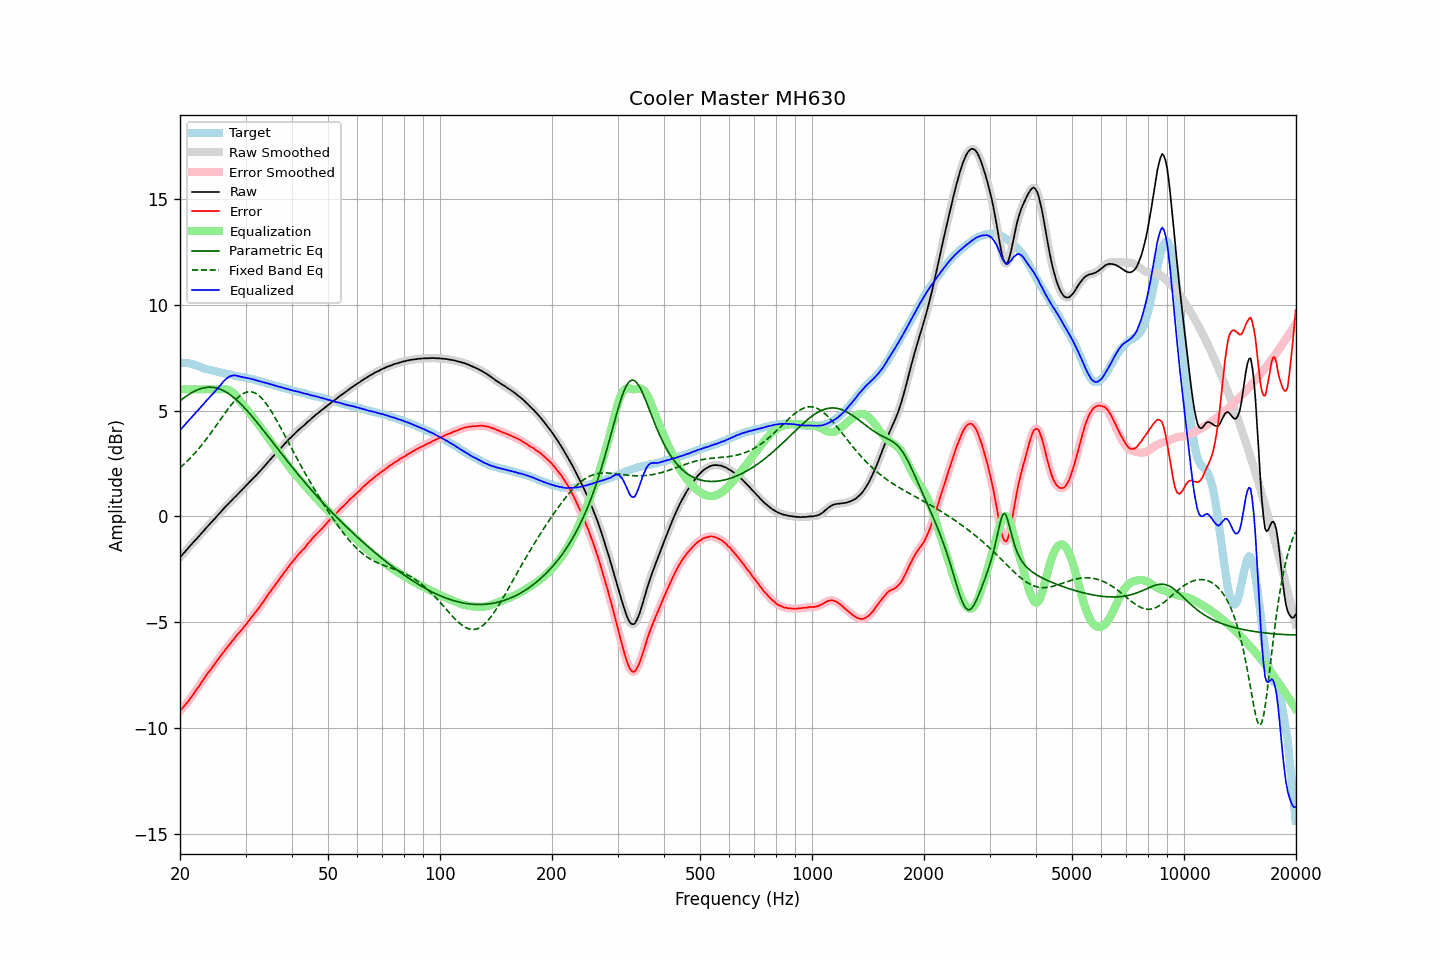

Data behind this chart, as committed beside it:
frequency, raw, error, smoothed, error_smoothed, equalization, parametric_eq, fixed_band_eq, equalized_raw, equalized_smoothed, target
20.00, -1.94, -9.21, -1.94, -9.20, 6.00, 5.46, 2.30, 4.06, 4.06, 7.27
20.20, -1.85, -9.11, -1.85, -9.11, 6.00, 5.52, 2.36, 4.15, 4.15, 7.26
20.40, -1.77, -9.03, -1.77, -9.02, 6.00, 5.58, 2.43, 4.23, 4.23, 7.26
20.61, -1.68, -8.93, -1.68, -8.93, 6.00, 5.63, 2.50, 4.32, 4.32, 7.25
20.81, -1.59, -8.84, -1.59, -8.84, 6.00, 5.69, 2.57, 4.41, 4.41, 7.25
21.02, -1.51, -8.76, -1.51, -8.75, 6.00, 5.74, 2.65, 4.49, 4.49, 7.25
21.23, -1.42, -8.65, -1.42, -8.65, 6.00, 5.79, 2.72, 4.58, 4.58, 7.23
21.44, -1.34, -8.54, -1.34, -8.54, 6.00, 5.83, 2.80, 4.66, 4.66, 7.21
21.66, -1.25, -8.44, -1.25, -8.43, 6.00, 5.87, 2.88, 4.75, 4.75, 7.19
21.87, -1.17, -8.32, -1.17, -8.33, 6.00, 5.91, 2.97, 4.83, 4.83, 7.15
22.09, -1.08, -8.21, -1.08, -8.22, 6.00, 5.95, 3.05, 4.92, 4.92, 7.13
22.31, -1.00, -8.11, -1.00, -8.11, 6.00, 5.98, 3.14, 5.00, 5.00, 7.11
22.54, -0.92, -8.01, -0.92, -8.00, 6.00, 6.01, 3.23, 5.08, 5.08, 7.08
22.76, -0.83, -7.88, -0.84, -7.89, 6.00, 6.04, 3.32, 5.17, 5.16, 7.05
22.99, -0.75, -7.77, -0.75, -7.77, 6.00, 6.06, 3.42, 5.25, 5.25, 7.02
23.22, -0.67, -7.66, -0.66, -7.66, 6.00, 6.08, 3.51, 5.33, 5.34, 6.99
23.45, -0.57, -7.54, -0.58, -7.55, 6.00, 6.09, 3.61, 5.43, 5.42, 6.97
23.69, -0.49, -7.44, -0.49, -7.44, 6.00, 6.10, 3.71, 5.51, 5.51, 6.95
23.92, -0.41, -7.34, -0.41, -7.34, 6.00, 6.10, 3.81, 5.59, 5.59, 6.93
24.16, -0.32, -7.24, -0.33, -7.24, 6.00, 6.10, 3.92, 5.68, 5.67, 6.92
24.40, -0.25, -7.15, -0.24, -7.14, 6.00, 6.10, 4.02, 5.75, 5.76, 6.90
24.65, -0.16, -7.04, -0.16, -7.04, 6.00, 6.09, 4.13, 5.84, 5.84, 6.88
24.89, -0.08, -6.94, -0.08, -6.94, 6.00, 6.08, 4.23, 5.92, 5.92, 6.86
25.14, 0.01, -6.83, 0.01, -6.83, 6.00, 6.06, 4.34, 6.01, 6.01, 6.84
25.39, 0.09, -6.73, 0.09, -6.73, 6.00, 6.04, 4.45, 6.09, 6.09, 6.82
25.65, 0.18, -6.63, 0.18, -6.62, 6.00, 6.01, 4.56, 6.18, 6.18, 6.81
25.91, 0.26, -6.52, 0.26, -6.52, 6.01, 5.98, 4.67, 6.27, 6.27, 6.78
26.16, 0.35, -6.42, 0.35, -6.42, 6.02, 5.94, 4.77, 6.37, 6.36, 6.77
26.43, 0.43, -6.32, 0.43, -6.32, 6.02, 5.90, 4.88, 6.45, 6.45, 6.75
26.69, 0.51, -6.23, 0.51, -6.22, 6.01, 5.86, 4.99, 6.52, 6.52, 6.74
26.96, 0.59, -6.13, 0.59, -6.13, 5.98, 5.81, 5.09, 6.57, 6.57, 6.72
27.23, 0.67, -6.04, 0.67, -6.04, 5.95, 5.76, 5.19, 6.62, 6.61, 6.70
27.50, 0.74, -5.94, 0.74, -5.94, 5.90, 5.70, 5.28, 6.64, 6.64, 6.68
27.77, 0.82, -5.84, 0.82, -5.85, 5.84, 5.64, 5.37, 6.66, 6.66, 6.66
28.05, 0.90, -5.75, 0.90, -5.75, 5.76, 5.58, 5.46, 6.66, 6.66, 6.65
28.33, 0.97, -5.65, 0.97, -5.66, 5.68, 5.51, 5.54, 6.65, 6.65, 6.62
28.62, 1.05, -5.56, 1.05, -5.57, 5.59, 5.44, 5.61, 6.64, 6.63, 6.61
28.90, 1.12, -5.49, 1.12, -5.48, 5.49, 5.37, 5.68, 6.61, 6.61, 6.61
29.19, 1.20, -5.39, 1.20, -5.39, 5.39, 5.30, 5.74, 6.59, 6.59, 6.59
29.48, 1.28, -5.31, 1.28, -5.30, 5.30, 5.22, 5.79, 6.58, 6.58, 6.59
29.78, 1.36, -5.21, 1.36, -5.21, 5.21, 5.14, 5.83, 6.56, 6.56, 6.57
30.08, 1.44, -5.12, 1.44, -5.12, 5.11, 5.06, 5.86, 6.55, 6.55, 6.56
30.38, 1.52, -5.02, 1.52, -5.01, 5.02, 4.97, 5.88, 6.54, 6.54, 6.54
30.68, 1.60, -4.91, 1.60, -4.92, 4.92, 4.89, 5.89, 6.52, 6.52, 6.51
30.99, 1.68, -4.81, 1.68, -4.82, 4.82, 4.80, 5.89, 6.50, 6.50, 6.49
31.30, 1.76, -4.72, 1.76, -4.72, 4.72, 4.71, 5.87, 6.48, 6.48, 6.48
31.61, 1.84, -4.63, 1.84, -4.63, 4.63, 4.62, 5.85, 6.47, 6.46, 6.47
31.93, 1.91, -4.53, 1.91, -4.53, 4.53, 4.53, 5.81, 6.44, 6.44, 6.44
32.24, 1.99, -4.43, 1.99, -4.43, 4.43, 4.43, 5.77, 6.42, 6.42, 6.42
32.57, 2.07, -4.33, 2.07, -4.33, 4.33, 4.34, 5.71, 6.40, 6.40, 6.40
32.89, 2.15, -4.23, 2.15, -4.23, 4.22, 4.24, 5.64, 6.37, 6.38, 6.38
33.22, 2.24, -4.11, 2.24, -4.12, 4.12, 4.15, 5.57, 6.36, 6.36, 6.35
33.55, 2.32, -4.02, 2.32, -4.02, 4.01, 4.05, 5.48, 6.33, 6.33, 6.34
33.89, 2.41, -3.90, 2.41, -3.90, 3.90, 3.95, 5.39, 6.31, 6.32, 6.31
34.23, 2.50, -3.80, 2.50, -3.79, 3.80, 3.86, 5.29, 6.30, 6.29, 6.30
34.57, 2.59, -3.68, 2.59, -3.68, 3.69, 3.76, 5.18, 6.28, 6.27, 6.27
34.92, 2.67, -3.58, 2.67, -3.58, 3.58, 3.66, 5.06, 6.25, 6.25, 6.25
35.27, 2.76, -3.47, 2.76, -3.47, 3.47, 3.56, 4.94, 6.23, 6.23, 6.23
35.62, 2.84, -3.37, 2.84, -3.37, 3.37, 3.47, 4.81, 6.21, 6.21, 6.21
35.97, 2.92, -3.26, 2.92, -3.26, 3.26, 3.37, 4.68, 6.18, 6.18, 6.18
... 635 more rows
